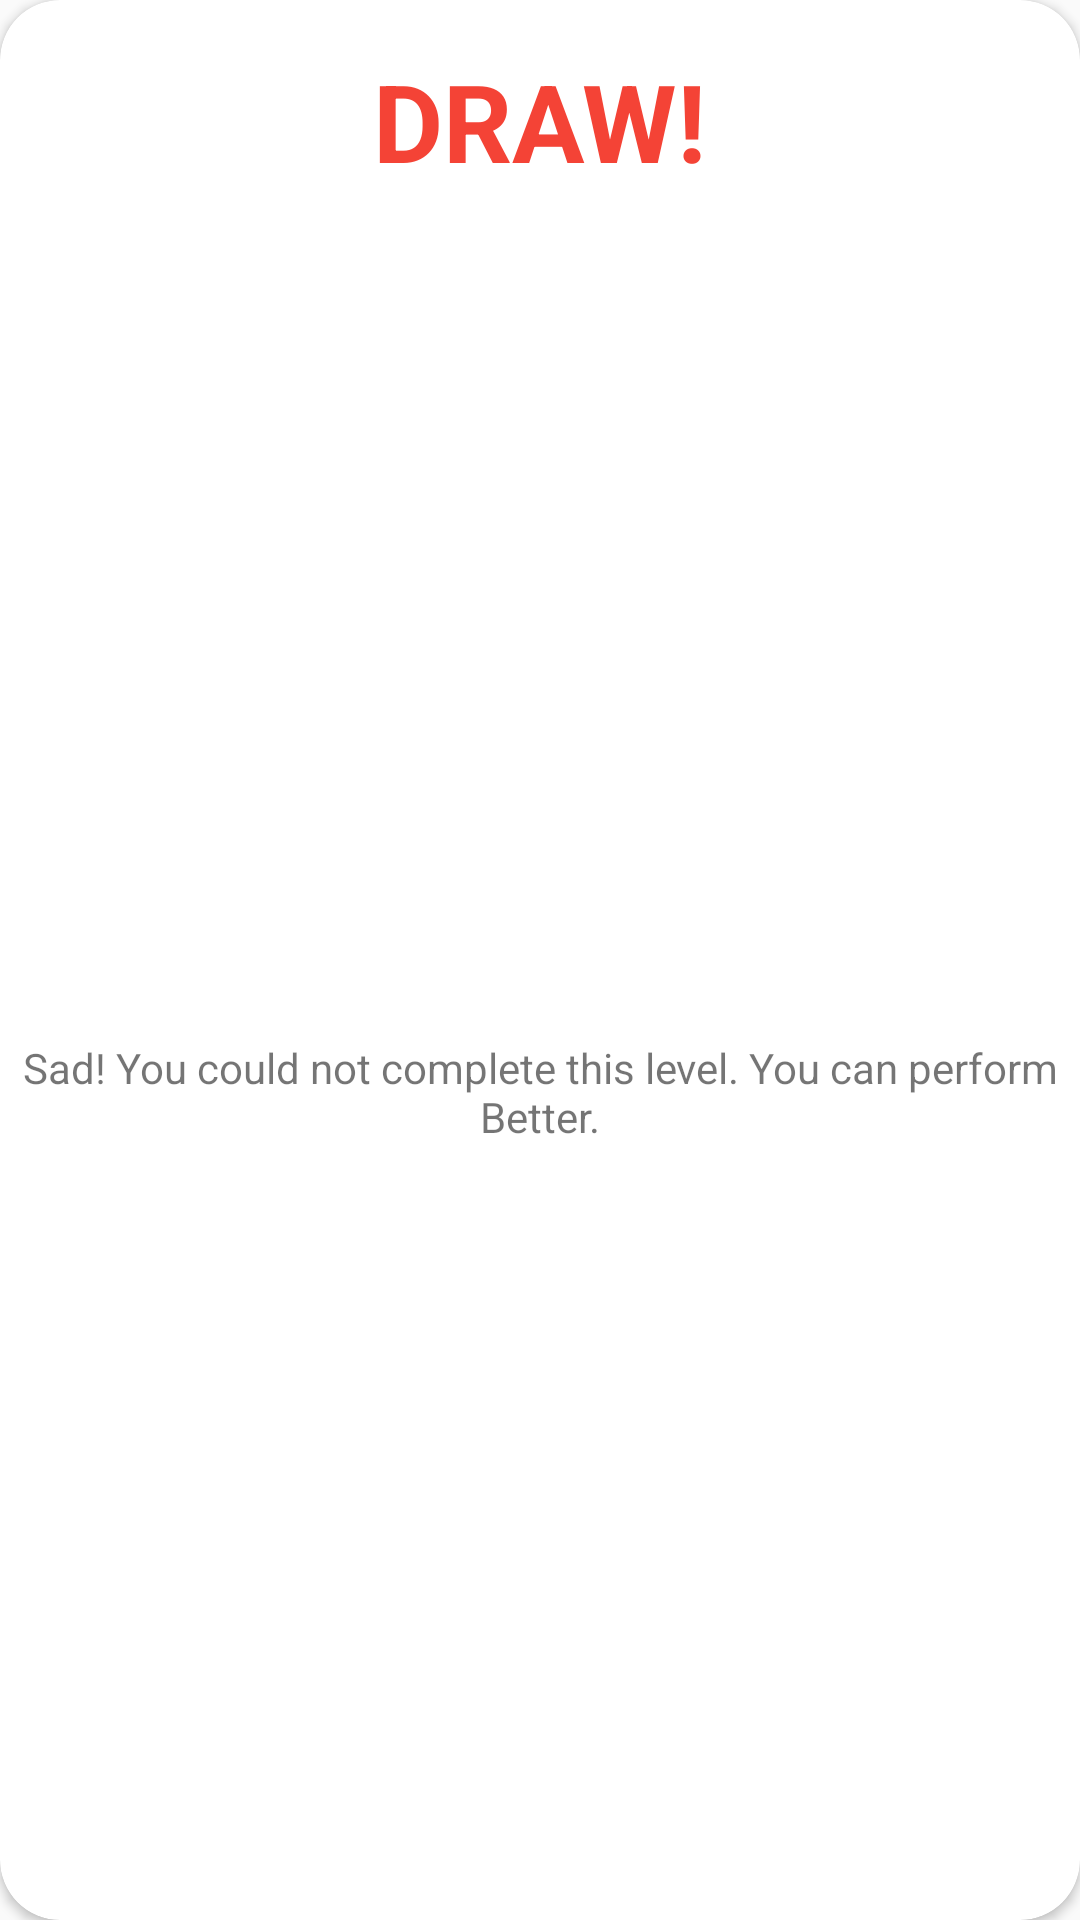

Produce the Android XML layout that renders to this screen, including the resource entries it uses.
<!-- AndroidManifest.xml: application theme Theme.AppCompat.Light.NoActionBar -->
<!-- res/layout/draw_layout.xml -->
<?xml version="1.0" encoding="utf-8"?>
<androidx.constraintlayout.widget.ConstraintLayout xmlns:android="http://schemas.android.com/apk/res/android"
    xmlns:tools="http://schemas.android.com/tools"
    android:layout_width="350dp"
    xmlns:app="http://schemas.android.com/apk/res-auto"
    android:layout_gravity="center"
    android:layout_height="wrap_content">


    <androidx.cardview.widget.CardView
        android:layout_width="match_parent"
        android:layout_height="match_parent"
        app:cardCornerRadius="20dp"
        app:layout_constraintBottom_toBottomOf="parent"
        app:layout_constraintEnd_toEndOf="parent"
        app:layout_constraintStart_toStartOf="parent"
        app:layout_constraintTop_toTopOf="parent">

        <androidx.constraintlayout.widget.ConstraintLayout
            android:layout_width="match_parent"
            android:layout_height="match_parent">


            <ImageView
                android:id="@+id/imageViewClose"
                android:layout_width="wrap_content"
                android:layout_height="wrap_content"
                android:layout_marginTop="8dp"
                android:layout_marginEnd="8dp"
                android:layout_marginRight="8dp"
                app:layout_constraintEnd_toEndOf="parent"
                app:layout_constraintTop_toTopOf="parent"
                app:srcCompat="@drawable/ic_close" />

            <TextView
                android:id="@+id/leveltextdialog"
                android:layout_width="wrap_content"
                android:layout_height="wrap_content"
                android:layout_marginTop="16dp"
                android:text="DRAW!"
                android:textColor="#F44336"
                android:textSize="36dp"
                android:textStyle="bold"
                app:layout_constraintEnd_toEndOf="parent"
                app:layout_constraintStart_toStartOf="parent"
                app:layout_constraintTop_toTopOf="parent" />

            <ImageView
                android:id="@+id/playimage"
                android:layout_width="300dp"
                android:layout_height="250dp"
                android:layout_marginTop="16dp"
                app:layout_constraintEnd_toEndOf="parent"
                app:layout_constraintStart_toStartOf="parent"
                app:layout_constraintTop_toBottomOf="@+id/leveltextdialog"
                app:srcCompat="@drawable/loss" />

            <TextView
                android:id="@+id/textView5"
                android:layout_width="0dp"
                android:layout_height="wrap_content"
                android:layout_marginTop="16dp"
                android:gravity="center"
                android:text="Sad! You could not complete this level. You can perform Better."
                app:layout_constraintEnd_toEndOf="parent"
                app:layout_constraintStart_toStartOf="parent"
                app:layout_constraintTop_toBottomOf="@+id/playimage" />

            <Button
                android:id="@+id/btnskip"
                android:layout_width="150dp"
                android:layout_height="wrap_content"
                android:layout_marginTop="16dp"
                android:layout_marginBottom="16dp"
                android:background="@drawable/backorange"
                android:gravity="center"
                android:text="SKIP"
                android:textColor="#FFFFFF"
                android:textSize="16dp"
                android:textStyle="bold"

                app:layout_constraintBottom_toBottomOf="parent"
                app:layout_constraintEnd_toEndOf="parent"
                app:layout_constraintHorizontal_bias="0.08"
                app:layout_constraintStart_toStartOf="parent"
                app:layout_constraintTop_toBottomOf="@+id/textView5"
                app:layout_constraintVertical_bias="1.0" />

            <Button
                android:id="@+id/btnretry"
                android:layout_width="150dp"
                android:layout_height="wrap_content"
                android:layout_marginStart="16dp"
                android:layout_marginLeft="16dp"
                android:layout_marginTop="16dp"
                android:background="@drawable/back"
                android:text="RETRY"
                android:textColor="#FFFFFF"
                android:textSize="16dp"
                android:textStyle="bold"
                app:layout_constraintStart_toEndOf="@+id/btnskip"
                app:layout_constraintTop_toBottomOf="@+id/textView5" />

        </androidx.constraintlayout.widget.ConstraintLayout>
    </androidx.cardview.widget.CardView>


</androidx.constraintlayout.widget.ConstraintLayout>
<!-- resources referenced by this layout -->
<resources>

</resources>
